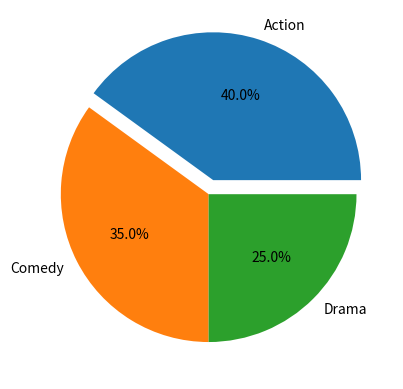

Source code (Python):
import matplotlib.pyplot as plt


labels = ["Action", "Comedy", "Drama"]
sizes = [40, 35, 25]
explode = (0.1, 0, 0)

plt.pie(sizes, labels=labels, explode=explode, autopct="%1.1f%%")
plt.show()
